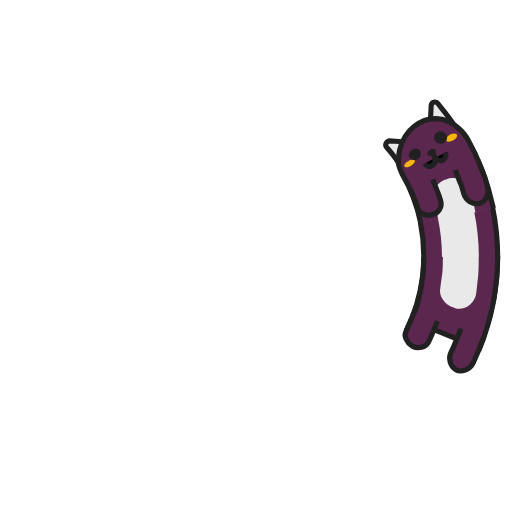
t = 0.00 s
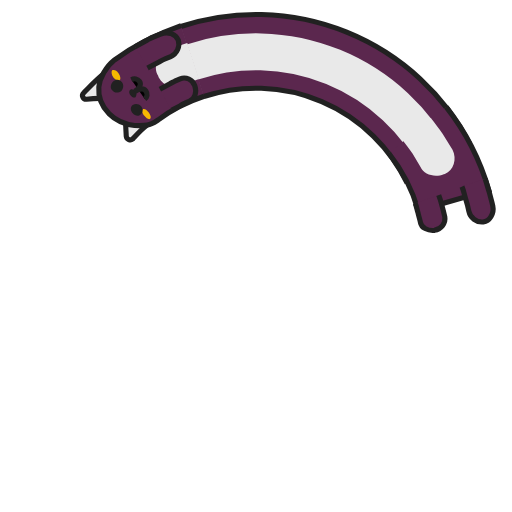
t = 0.48 s
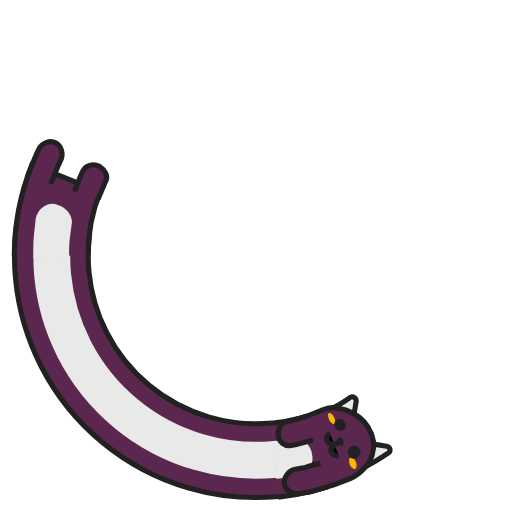
t = 0.96 s
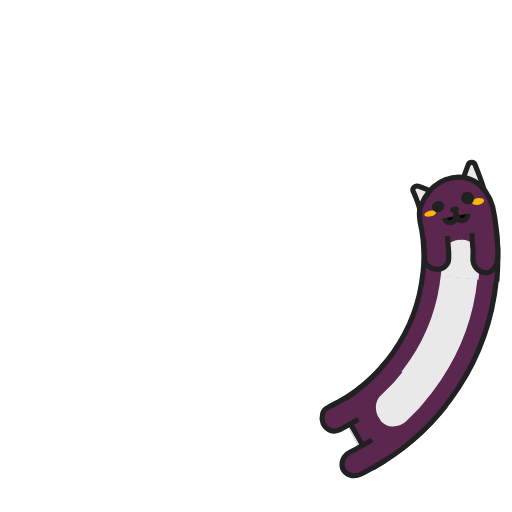
t = 1.44 s

The animated SVG that drew these frames (rendered in a browser with its animation timeline set to each time). Animation: 7 SMIL elements (animate=4,animateTransform=3); one cycle of 1.92 s, repeats indefinitely.

<svg xmlns="http://www.w3.org/2000/svg" xmlns:xlink="http://www.w3.org/1999/xlink" style="margin:auto;background:#fff;display:block;" width="200px" height="200px" viewBox="0 0 100 100" preserveAspectRatio="xMidYMid"> <g> <animateTransform attributeName="transform" type="rotate" values="360 50 50;0 50 50" keyTimes="0;1" dur="1.923076923076923s" repeatCount="indefinite" calcMode="spline" keySplines="0.5 0 0.5 1" begin="-0.27884615384615385s"></animateTransform> <circle cx="50" cy="50" r="39.891" stroke="#5b274e" stroke-width="14.4" fill="none" stroke-dasharray="0 300"> <animate attributeName="stroke-dasharray" values="15 300;79.95497188329558 300;15 300" keyTimes="0;0.5;1" dur="1.923076923076923s" repeatCount="indefinite" calcMode="linear" keySplines="0 0.4 0.6 1;0.4 0 1 0.6" begin="-0.12826923076923077s"></animate> </circle> <circle cx="50" cy="50" r="39.891" stroke="#e9e9e9" stroke-width="7.2" fill="none" stroke-dasharray="0 300"> <animate attributeName="stroke-dasharray" values="15 300;79.95497188329558 300;15 300" keyTimes="0;0.5;1" dur="1.923076923076923s" repeatCount="indefinite" calcMode="linear" keySplines="0 0.4 0.6 1;0.4 0 1 0.6" begin="-0.12826923076923077s"></animate> </circle> <circle cx="50" cy="50" r="32.771" stroke="#212121" stroke-width="1" fill="none" stroke-dasharray="0 300"> <animate attributeName="stroke-dasharray" values="15 300;65.68409875880474 300;15 300" keyTimes="0;0.5;1" dur="1.923076923076923s" repeatCount="indefinite" calcMode="linear" keySplines="0 0.4 0.6 1;0.4 0 1 0.6" begin="-0.12826923076923077s"></animate> </circle> <circle cx="50" cy="50" r="47.171" stroke="#212121" stroke-width="1" fill="none" stroke-dasharray="0 300"> <animate attributeName="stroke-dasharray" values="15 300;95.74914045365907 300;15 300" keyTimes="0;0.5;1" dur="1.923076923076923s" repeatCount="indefinite" calcMode="linear" keySplines="0 0.4 0.6 1;0.4 0 1 0.6" begin="-0.12826923076923077s"></animate> </circle> </g> <g> <animateTransform attributeName="transform" type="rotate" values="360 50 50;0 50 50" keyTimes="0;1" dur="1.923076923076923s" repeatCount="indefinite" calcMode="spline" keySplines="0.5 0 0.5 1"></animateTransform> <path fill="#5b274e" stroke="#212121" d="M97.2,50.1c0,6.1-1.2,12.2-3.5,17.9l-13.3-5.4c1.6-3.9,2.4-8.2,2.4-12.4"></path> <path fill="#e9e9e9" d="M93.5,49.9c0,1.2,0,2.7-0.1,3.9l-0.4,3.6c-0.4,2-2.3,3.3-4.1,2.8l-0.2-0.1c-1.8-0.5-3.1-2.3-2.7-3.9l0.4-3 c0.1-1,0.1-2.3,0.1-3.3"></path> <path fill="#5b274e" stroke="#212121" d="M85.4,62.7c-0.2,0.7-0.5,1.4-0.8,2.1c-0.3,0.7-0.6,1.4-0.9,2c-0.6,1.1-2,1.4-3.2,0.8c-1.1-0.7-1.7-2-1.2-2.9 c0.3-0.6,0.5-1.2,0.8-1.8c0.2-0.6,0.6-1.2,0.7-1.8"></path> <path fill="#5b274e" stroke="#212121" d="M94.5,65.8c-0.3,0.9-0.7,1.7-1,2.6c-0.4,0.9-0.7,1.7-1.1,2.5c-0.7,1.4-2.3,1.9-3.4,1.3h0 c-1.1-0.7-1.5-2.2-0.9-3.4c0.4-0.8,0.7-1.5,1-2.3c0.3-0.8,0.7-1.5,0.9-2.3"></path> </g> <g> <animateTransform attributeName="transform" type="rotate" values="360 50 50;0 50 50" keyTimes="0;1" dur="1.923076923076923s" repeatCount="indefinite" calcMode="spline" keySplines="0.5 0 0.5 1" begin="-0.27884615384615385s"></animateTransform> <path fill="#e9e9e9" stroke="#212121" d="M86.9,35.3l-6,2.4c-0.4-1.2-1.1-2.4-1.7-3.5c-0.2-0.5,0.3-1.1,0.9-1C82.3,33.8,84.8,34.4,86.9,35.3z"></path> <path fill="#e9e9e9" stroke="#212121" d="M87.1,35.3l6-2.4c-0.6-1.7-1.5-3.3-2.3-4.9c-0.3-0.7-1.2-0.6-1.4,0.1C88.8,30.6,88.2,33,87.1,35.3z"></path> <path fill="#5b274e" stroke="#212121" d="M82.8,50.1c0-3.4-0.5-6.8-1.6-10c-0.2-0.8-0.4-1.5-0.3-2.3c0.1-0.8,0.4-1.6,0.7-2.4c0.7-1.5,1.9-3.1,3.7-4l0,0 c1.8-0.9,3.7-1.1,5.6-0.3c0.9,0.4,1.7,1,2.4,1.8c0.7,0.8,1.3,1.7,1.7,2.8c1.5,4.6,2.2,9.5,2.3,14.4"></path> <path fill="#e9e9e9" d="M86.3,50.2l0-0.9l-0.1-0.9l-0.1-1.9c0-0.9,0.2-1.7,0.7-2.3c0.5-0.7,1.3-1.2,2.3-1.4l0.3,0 c0.9-0.2,1.9,0,2.6,0.6c0.7,0.5,1.3,1.4,1.4,2.4l0.2,2.2l0.1,1.1l0,1.1"></path> <path fill="#f7b801" d="M93.2,34.6c0.1,0.4-0.3,0.8-0.9,1c-0.6,0.2-1.2,0.1-1.4-0.2c-0.1-0.3,0.3-0.8,0.9-1 C92.4,34.2,93,34.3,93.2,34.6z"></path> <path fill="#f7b801" d="M81.9,38.7c0.1,0.3,0.7,0.3,1.3,0.1c0.6-0.2,1-0.6,0.9-0.9c-0.1-0.3-0.7-0.3-1.3-0.1 C82.2,38,81.8,38.4,81.9,38.7z"></path> <path fill="#212121" d="M88.5,36.8c0.1,0.3-0.2,0.7-0.6,0.8c-0.5,0.2-0.9,0-1.1-0.3c-0.1-0.3,0.2-0.7,0.6-0.8C87.9,36.3,88.4,36.4,88.5,36.8z"></path> <path stroke="#212121" d="M85.9,38.9c0.2,0.6,0.8,0.9,1.4,0.7c0.6-0.2,0.9-0.9,0.6-2.1c0.3,1.2,1,1.7,1.6,1.5c0.6-0.2,0.9-0.8,0.8-1.4"></path> <path fill="#5b274e" stroke="#212121" d="M86.8,42.3l0.4,2.2c0.1,0.4,0.1,0.7,0.2,1.1l0.1,1.1c0.1,1.2-0.9,2.3-2.2,2.3c-1.3,0-2.5-0.8-2.5-1.9l-0.1-1 c0-0.3-0.1-0.6-0.2-1l-0.3-1.9"></path> <path fill="#5b274e" stroke="#212121" d="M96.2,40.3l0.5,2.7c0.1,0.5,0.2,0.9,0.2,1.4l0.1,1.4c0.1,1.5-0.9,2.8-2.2,2.9h0c-1.3,0-2.5-1.1-2.6-2.4 L92.1,45c0-0.4-0.1-0.8-0.2-1.2l-0.4-2.5"></path> <path fill="#212121" d="M91.1,34.1c0.3,0.7,0,1.4-0.7,1.6c-0.6,0.2-1.3-0.1-1.6-0.7c-0.2-0.6,0-1.4,0.7-1.6C90.1,33.1,90.8,33.5,91.1,34.1z"></path> <path fill="#212121" d="M85.5,36.3c0.2,0.6-0.1,1.2-0.7,1.5c-0.6,0.2-1.3,0-1.5-0.6C83,36.7,83.4,36,84,35.8C84.6,35.5,85.3,35.7,85.5,36.3z"></path> </g> </svg>